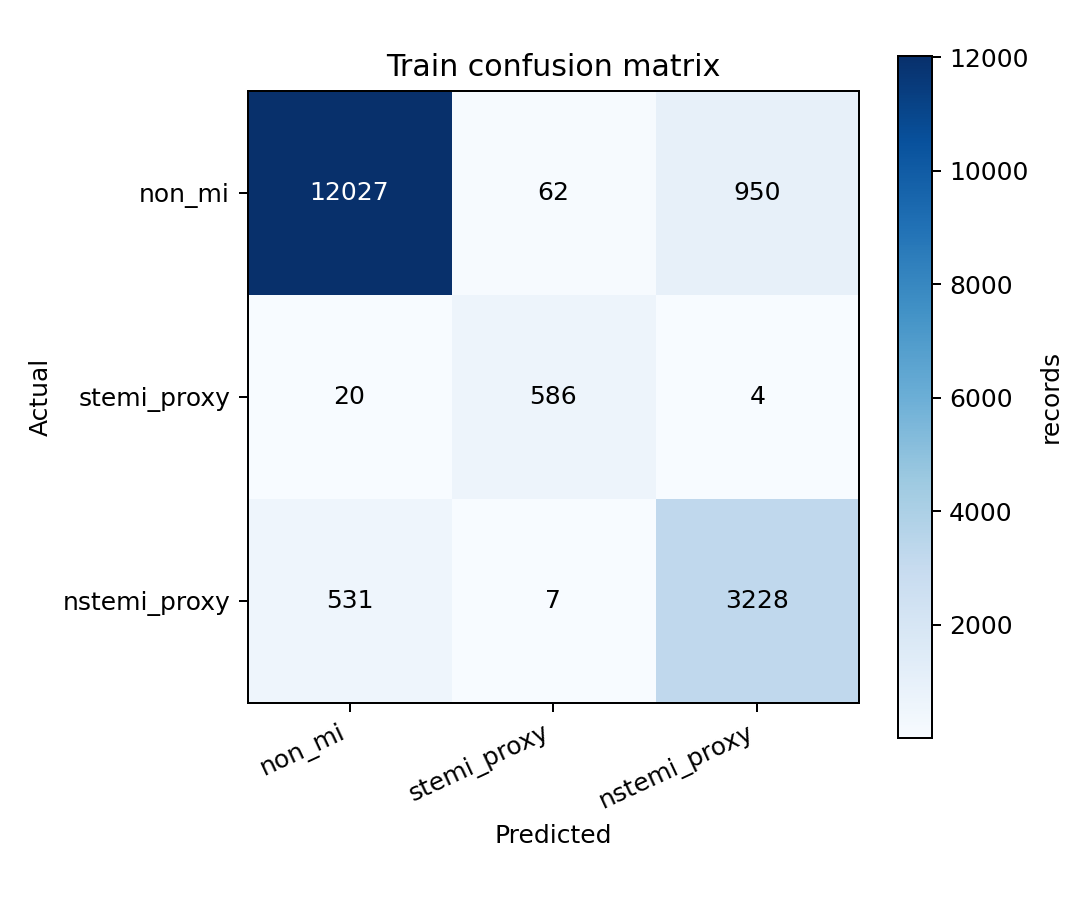

The data file committed next to this chart (first rows):
actual\predicted, non_mi, stemi_proxy, nstemi_proxy
non_mi, 12027, 62, 950
stemi_proxy, 20, 586, 4
nstemi_proxy, 531, 7, 3228
